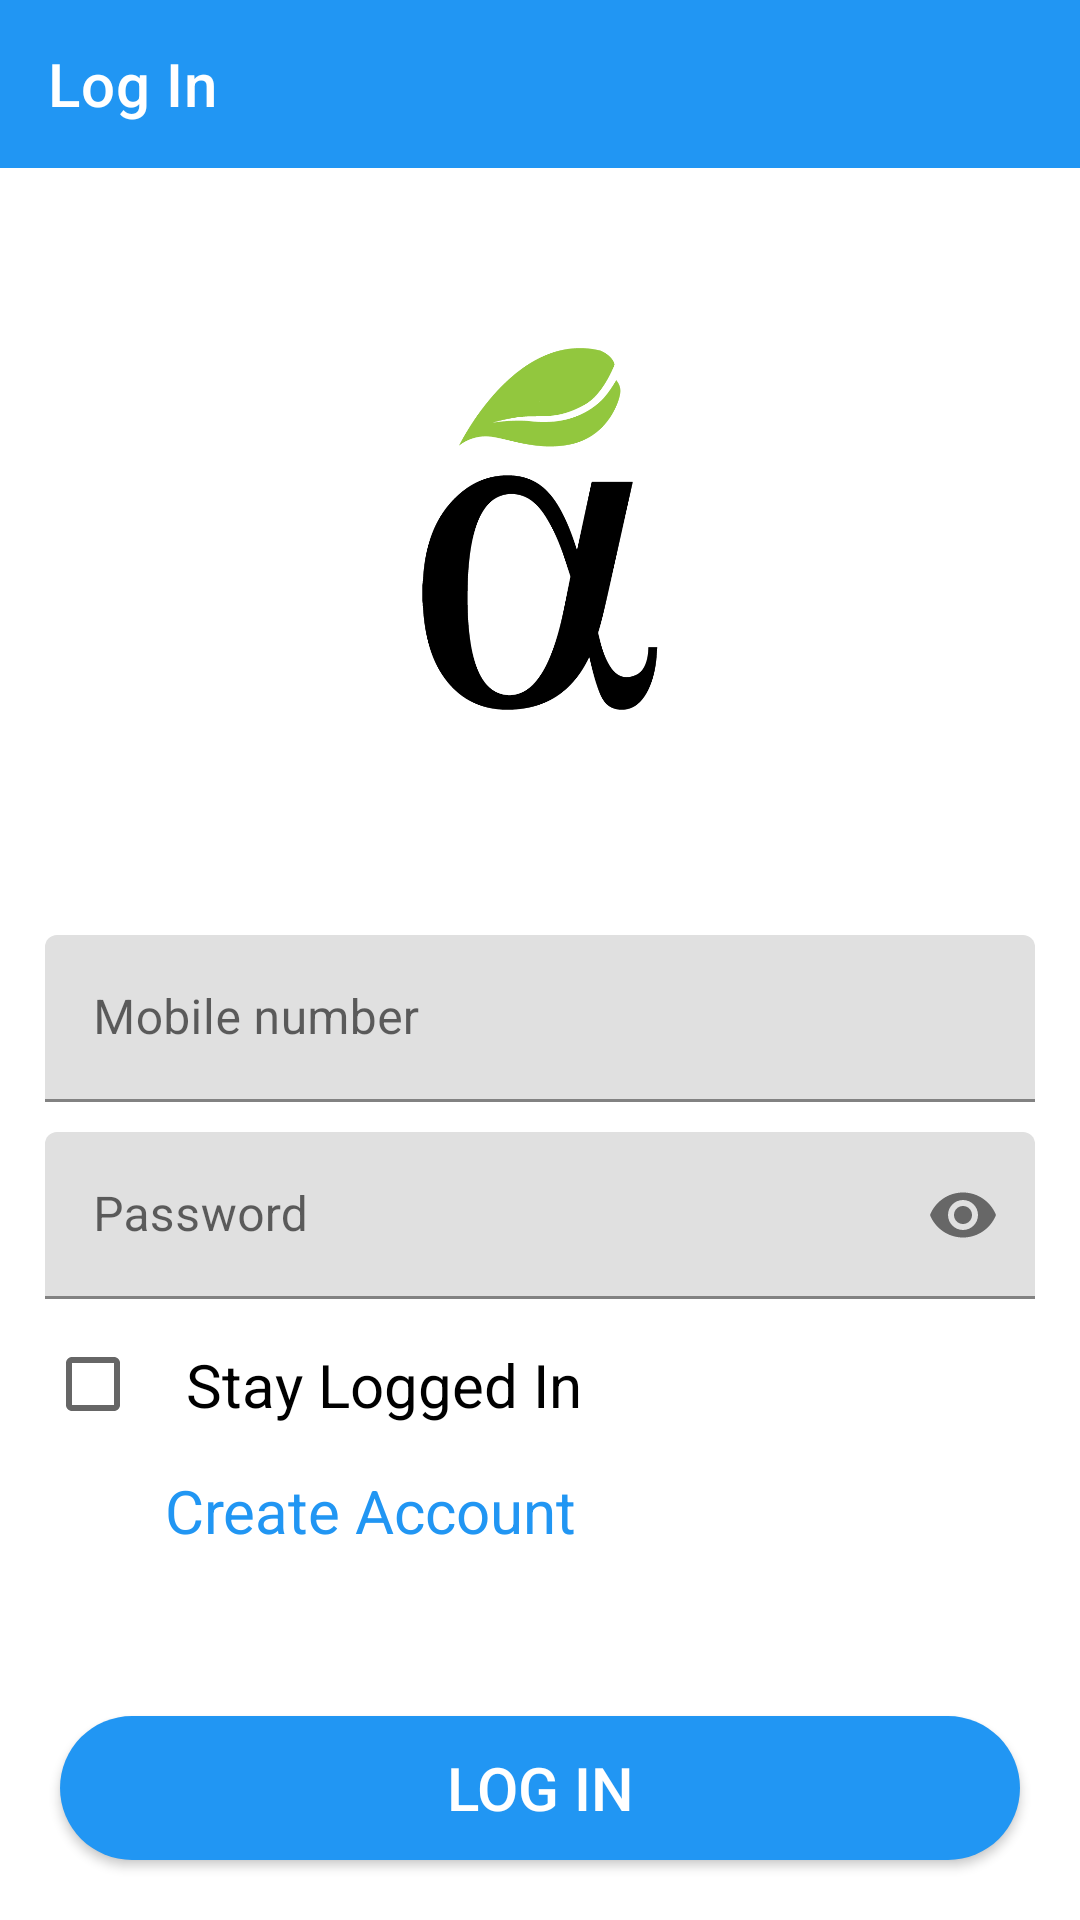

Android layout source for this screen:
<!-- AndroidManifest.xml: application theme Theme.RopherFood -->
<!-- res/layout/activity_log_in.xml -->
<?xml version="1.0" encoding="utf-8"?>
<RelativeLayout
    xmlns:android="http://schemas.android.com/apk/res/android"
    xmlns:app="http://schemas.android.com/apk/res-auto"
    xmlns:tools="http://schemas.android.com/tools"
    android:layout_width="match_parent"
    android:layout_height="match_parent"
    tools:context=".LogInActivity">

    <androidx.appcompat.widget.Toolbar
        android:id="@+id/main_toolbar"
        android:layout_width="match_parent"
        android:layout_height="?attr/actionBarSize"
        android:background="@color/main_color"
        app:title="Log In"
        app:titleTextColor="#fff" />

    <ImageView
        android:id="@+id/log_in_logo"
        android:layout_width="match_parent"
        android:layout_height="match_parent"
        android:layout_above="@id/log_in_inner_relative_layout"
        android:layout_below="@id/main_toolbar"
        android:padding="60sp"
        android:src="@drawable/ropher_food_new_icon" />

    <RelativeLayout
        android:layout_width="match_parent"
        android:layout_height="wrap_content"
        android:layout_above="@+id/log_in_button"
        android:padding="15sp"
        android:id="@+id/log_in_inner_relative_layout"
        android:layout_marginBottom="40sp">

        <com.google.android.material.textfield.TextInputLayout
            android:layout_width="match_parent"
            android:layout_height="wrap_content"
            android:layout_marginBottom="10dp"
            android:id="@+id/email_log_in_layout">

            <com.google.android.material.textfield.TextInputEditText
                android:layout_width="match_parent"
                android:layout_height="wrap_content"
                android:hint="Mobile number"
                android:inputType="phone"
                android:id="@+id/log_in_phone_number_EditText"/>

        </com.google.android.material.textfield.TextInputLayout>

        <com.google.android.material.textfield.TextInputLayout
            android:layout_width="match_parent"
            android:layout_height="wrap_content"
            android:layout_below="@id/email_log_in_layout"
            android:id="@+id/password_log_in_layout"
            app:passwordToggleEnabled="true">

            <com.google.android.material.textfield.TextInputEditText
                android:layout_width="match_parent"
                android:layout_height="wrap_content"
                android:hint="Password"
                android:inputType="textPassword"
                android:id="@+id/log_in_password_EditText"/>

        </com.google.android.material.textfield.TextInputLayout>

        <CheckBox
            android:layout_width="match_parent"
            android:layout_height="wrap_content"
            android:layout_below="@id/password_log_in_layout"
            android:text="Stay Logged In"
            android:textSize="20sp"
            android:padding="15sp"
            android:id="@+id/stay_logged_in_CheckBox"/>

        <TextView
            android:layout_width="match_parent"
            android:layout_height="wrap_content"
            android:layout_below="@id/stay_logged_in_CheckBox"
            android:text="Create Account"
            android:textColor="@color/main_color"
            android:textSize="20sp"
            android:id="@+id/create_account_TextView"
            android:paddingLeft="40sp"/>

    </RelativeLayout>


    <Button
        android:id="@+id/log_in_button"
        android:layout_width="match_parent"
        android:layout_height="wrap_content"
        android:layout_alignParentBottom="true"
        android:layout_marginLeft="20sp"
        android:layout_marginRight="20sp"
        android:layout_marginBottom="20sp"
        android:background="@drawable/rounded_rectangle"
        android:text="Log In"
        android:textColor="#fff"
        android:textSize="20sp" />

</RelativeLayout>
<!-- resources referenced by this layout -->
<resources>
  <color name="main_color">#2196F3</color>
  <!-- drawable ropher_food_new_icon: png bitmap (drawable-v24, 16059 bytes) -->
  <!-- drawable rounded_rectangle (drawable) -->
  <?xml version="1.0" encoding="utf-8"?>
  <shape xmlns:android="http://schemas.android.com/apk/res/android">
  
      <corners android:radius="30dp"/>
      <solid android:color="@color/main_color"/>
  
  </shape>
  <style name="Theme.RopherFood" parent="Theme.MaterialComponents.Light.NoActionBar">
          
          <item name="colorPrimary">@color/main_color</item>
          <item name="colorPrimaryVariant">@color/main_color</item>
          <item name="colorOnPrimary">@color/white</item>
          
          <item name="colorSecondary">@color/main_color</item>
          <item name="colorSecondaryVariant">@color/main_color</item>
          <item name="colorOnSecondary">@color/black</item>
          
          <item name="android:statusBarColor" tools:targetApi="l">?attr/colorPrimaryVariant</item>
          
      </style>
  <color name="white">#FFFFFFFF</color>
  <color name="black">#FF000000</color>
</resources>
